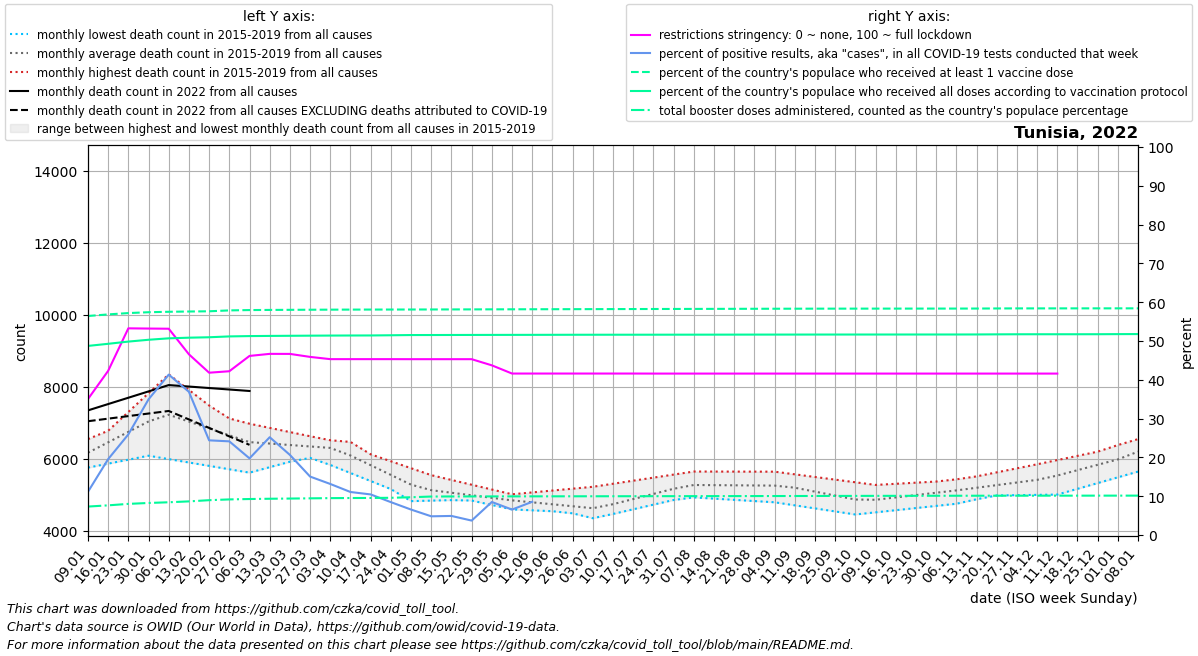

Values plotted in this chart, from the file beside it:
date, location, time_unit, time, deaths_2010_all_ages, deaths_2011_all_ages, deaths_2012_all_ages, deaths_2013_all_ages, deaths_2014_all_ages, deaths_2015_all_ages, deaths_2016_all_ages, deaths_2017_all_ages, deaths_2018_all_ages, deaths_2019_all_ages, deaths_2020_all_ages, deaths_2021_all_ages, deaths_2022_all_ages, new_deaths, new_cases_smoothed, new_tests_smoothed, positive_test_percent, stringency_index, people_vaccinated, people_fully_vaccinated
2022-01-09, Tunisia, monthly, 1, , , , , , , 5755, 6255, 6546, 6114, 6432, 8620, 7344, 300.6, 10525, 93573, 11.13, 35.03, 6973802, 6021235
2022-01-16, Tunisia, monthly, 2, , , , , , , 5865, 6777, 6712, 6474, 6690, 9046, 7520, 405.2, 27653, 138864, 19.55, 42.3, 7024102, 6088274
2022-01-23, Tunisia, monthly, 3, , , , , , , 5975, 7300, 6877, 6834, 6948, 9472, 7695, 509.8, 53622, 207234, 25.93, 53.26, 7066762, 6159008
2022-01-30, Tunisia, monthly, 4, , , , , , , 6085, 7822, 7043, 7195, 7207, 9899, 7871, 614.4, 59778, 170917, 34.96, 53.2, 7093791, 6216728
2022-02-06, Tunisia, monthly, 5, , , , , , 7019, 5991, 8344, 7208, 7555, 7465, 9135, 8047, 719.0, 50644, 122854, 41.33, 53.16, 7107656, 6262489
2022-02-13, Tunisia, monthly, 6, , , , , , 6940, 5897, 7912, 7008, 7410, 7336, 8370, 8006, 913.2, 29793, 80348, 36.9, 46.57, 7116475, 6283238
2022-02-20, Tunisia, monthly, 7, , , , , , 6862, 5803, 7480, 6807, 7264, 7208, 7606, 7965, 1108, 17641, 72508, 24.4, 41.83, 7123522, 6296731
2022-02-27, Tunisia, monthly, 8, , , , , , 6783, 5709, 7048, 6606, 7119, 7079, 6842, 7924, 1302, 17139, 70645, 24.14, 42.2, 7151535, 6323481
2022-03-06, Tunisia, monthly, 9, , , , , , 6704, 5615, 6616, 6406, 6974, 6950, 6867, 7883, 1496, 8836, 46524, 19.75, 46.15, 7162426, 6334138
2022-03-13, Tunisia, monthly, 10, , , , , , 6657, 5767, 6419, 6413, 6858, 6819, 6892, , 1257, 18434, 73632, 25.2, 46.68, 7166800, 6339366
2022-03-20, Tunisia, monthly, 11, , , , , , 6610, 5918, 6222, 6420, 6742, 6689, 6917, , 1018, 10089, 42377, 20.64, 46.67, 7170043, 6343350
2022-03-27, Tunisia, monthly, 12, , , , , , 6562, 6070, 6025, 6427, 6626, 6558, 6942, , 778.2, 3426, 23104, 15.06, 45.9, 7172951, 6347173
2022-04-03, Tunisia, monthly, 13, , , , , , 6515, 6222, 5828, 6434, 6510, 6428, 6967, , 539.0, 2412, 18231, 13.16, 45.32, 7175459, 6350520
2022-04-10, Tunisia, monthly, 14, , , , , , 6468, 5872, 5605, 6195, 6317, 6297, 7340, , 461.0, 1571, 14151, 11.09, 45.32, 7177261, 6352827
2022-04-17, Tunisia, monthly, 15, , , , , , 6122, 5523, 5382, 5957, 6124, 5982, 7713, , 383.0, 1333, 12747, 10.46, 45.32, 7178483, 6354316
2022-04-24, Tunisia, monthly, 16, , , , , , 5777, 5174, 5158, 5718, 5931, 5668, 8086, , 305.0, 927.7, 10937, 8.473, 45.32, 7179318, 6360196
2022-05-01, Tunisia, monthly, 17, , , , , , 5432, 4824, 4935, 5480, 5738, 5353, 8459, , 227.0, 690, 10574, 6.56, 45.31, 7180084, 6367092
2022-05-08, Tunisia, monthly, 18, , , , , , 5086, 4838, 4928, 5241, 5545, 5038, 8326, , 201.0, 465.1, 9778, 4.824, 45.31, 7181450, 6367833
2022-05-15, Tunisia, monthly, 19, , , , , , 4963, 4852, 4921, 5136, 5412, 4968, 8193, , 175.0, 564, 11930, 4.919, 45.31, 7182816, 6369459
2022-05-22, Tunisia, monthly, 20, , , , , , 4840, 4866, 4915, 5032, 5280, 4898, 8060, , 149.0, 492.1, 13355, 3.722, 45.31, 7184182, 6370681
2022-05-29, Tunisia, monthly, 21, , , , , , 4717, 4880, 4908, 4927, 5147, 4829, 7927, , 123.0, 1070, 12565, 8.512, 43.72, 7185549, 6371714
2022-06-05, Tunisia, monthly, 22, , , , , , 4594, 4894, 4901, 4822, 5014, 4759, 7794, , 97.0, 682.7, 10177, 6.561, 41.61, 7186915, 6372636
2022-06-12, Tunisia, monthly, 23, , , , , , 4569, 4758, 4802, 4759, 5066, 4751, 8073, , 85.25, 645.4, 7578, 8.564, 41.61, 7188281, 6373416
2022-06-19, Tunisia, monthly, 24, , , , , , 4544, 4622, 4702, 4696, 5118, 4742, 8352, , 73.5, 854.9, , , 41.61, 7189648, 6374666
2022-06-26, Tunisia, monthly, 25, , , , , , 4518, 4485, 4603, 4632, 5170, 4734, 8630, , 61.75, 2078, , , 41.61, 7191014, 6376153
2022-07-03, Tunisia, monthly, 26, , , , , , 4493, 4349, 4504, 4569, 5222, 4725, 8909, , 50.0, 4237, , , 41.61, 7192380, 6376785
2022-07-10, Tunisia, monthly, 27, , , , , , 4468, 4502, 4641, 4777, 5307, 4717, 10237, , 125.0, 11527, , , 41.61, 7193746, 6377320
2022-07-17, Tunisia, monthly, 28, , , , , , 4597, 4655, 4779, 4985, 5392, 4842, 11565, , 200.0, 21902, , , 41.61, 7195113, 6377601
2022-07-24, Tunisia, monthly, 29, , , , , , 4726, 4808, 4916, 5193, 5476, 4968, 12893, , 275.0, 26420, , , 41.6, 7196479, 6378091
2022-07-31, Tunisia, monthly, 30, , , , , , 4856, 4961, 5054, 5401, 5561, 5093, 14221, , 350.0, 16183, , , 41.6, 7197845, 6378848
2022-08-07, Tunisia, monthly, 31, , , , , , 4985, 4927, 5191, 5609, 5646, 5218, 13713, , 318.6, 6308, , , 41.6, 7199212, 6379382
2022-08-14, Tunisia, monthly, 32, , , , , , 5065, 4893, 5282, 5452, 5645, 5345, 13205, , 287.2, 4977, , , 41.6, 7200578, 6379879
2022-08-21, Tunisia, monthly, 33, , , , , , 5144, 4860, 5374, 5294, 5644, 5473, 12697, , 255.8, 3284, , , 41.6, 7201944, 6380709
2022-08-28, Tunisia, monthly, 34, , , , , , 5224, 4826, 5466, 5137, 5643, 5600, 12189, , 224.4, 1407, , , 41.6, 7203310, 6381394
2022-09-04, Tunisia, monthly, 35, , , , , , 5303, 4792, 5557, 4980, 5642, 5728, 11681, , 193.0, 1128, , , 41.6, 7204677, 6381854
2022-09-11, Tunisia, monthly, 36, , , , , , 5383, 4707, 5340, 4988, 5568, 5855, 10478, , 148.5, 934.4, , , 41.6, 7206043, 6382351
2022-09-18, Tunisia, monthly, 37, , , , , , 5203, 4622, 5123, 4995, 5495, 5740, 9274, , 104.0, 428, , , 41.6, 7207166, 6382900
2022-09-25, Tunisia, monthly, 38, , , , , , 5024, 4538, 4906, 5002, 5421, 5624, 8070, , 59.5, 204.4, , , 41.6, 7207725, 6383197
2022-10-02, Tunisia, monthly, 39, , , , , , 4844, 4453, 4689, 5010, 5348, 5509, 6867, , 15.0, 318.3, , , 41.6, 7208215, 6383484
2022-10-09, Tunisia, monthly, 40, , , , , , 4664, 4513, 4764, 5094, 5274, 5394, 6567, , 13.6, 171.3, , , 41.6, 7208674, 6383808
2022-10-16, Tunisia, monthly, 41, , , , , , 4739, 4572, 4839, 5178, 5305, 5954, 6268, , 12.2, 107, , , 41.6, 7209026, 6384061
2022-10-23, Tunisia, monthly, 42, , , , , , 4814, 4632, 4914, 5261, 5336, 6514, 5968, , 10.8, 112.1, , , 41.6, 7209383, 6384325
2022-10-30, Tunisia, monthly, 43, , , , , , 4890, 4691, 4989, 5345, 5368, 7075, 5668, , 9.4, 108.9, , , 41.6, 7209733, 6384567
2022-11-06, Tunisia, monthly, 44, , , , , , 4965, 4751, 5064, 5429, 5399, 7635, 5693, , 8.0, 393.4, , , 41.6, 7210049, 6384795
2022-11-13, Tunisia, monthly, 45, , , , , , 4973, 4876, 5157, 5457, 5511, 7615, 5719, , 8.75, 156.4, , , 41.6, 7211099, 6385981
2022-11-20, Tunisia, monthly, 46, , , , , , 4981, 5000, 5250, 5486, 5623, 7596, 5744, , 9.5, 98.71, , , 41.6, 7213924, 6389334
2022-11-27, Tunisia, monthly, 47, , , , , , 4990, 5124, 5344, 5514, 5735, 7576, 5770, , 10.25, 178.4, , , 41.6, 7215625, 6391770
2022-12-04, Tunisia, monthly, 48, , , , , , 4998, 5249, 5437, 5542, 5847, 7557, 5795, , 11.0, 96.86, , , 41.6, 7215854, 6392551
2022-12-11, Tunisia, monthly, 49, , , , , , 5006, 5370, 5673, 5656, 5964, 7537, 6138, , 12.25, 74.14, , , 41.6, 7216308, 6392574
2022-12-18, Tunisia, monthly, 50, , , , , , 5166, 5491, 5909, 5771, 6081, 7701, 6482, , 13.5, 127.9, , , , 7216769, 6392574
2022-12-25, Tunisia, monthly, 51, , , , , , 5326, 5612, 6145, 5885, 6198, 7865, 6825, , 14.75, 186.7, , , , 7217113, 6393469
2023-01-01, Tunisia, monthly, 52, , , , , , 5485, 5733, 6381, 6000, 6315, 8029, 7168, , 16.0, 108.4, , , , 7217200, 6396333
2023-01-08, Tunisia, monthly, 1, , , , , , 5645, 6255, 6546, 6114, 6432, 8193, 7344, , 14.2, 66.28, , , , 7217250, 6398212
